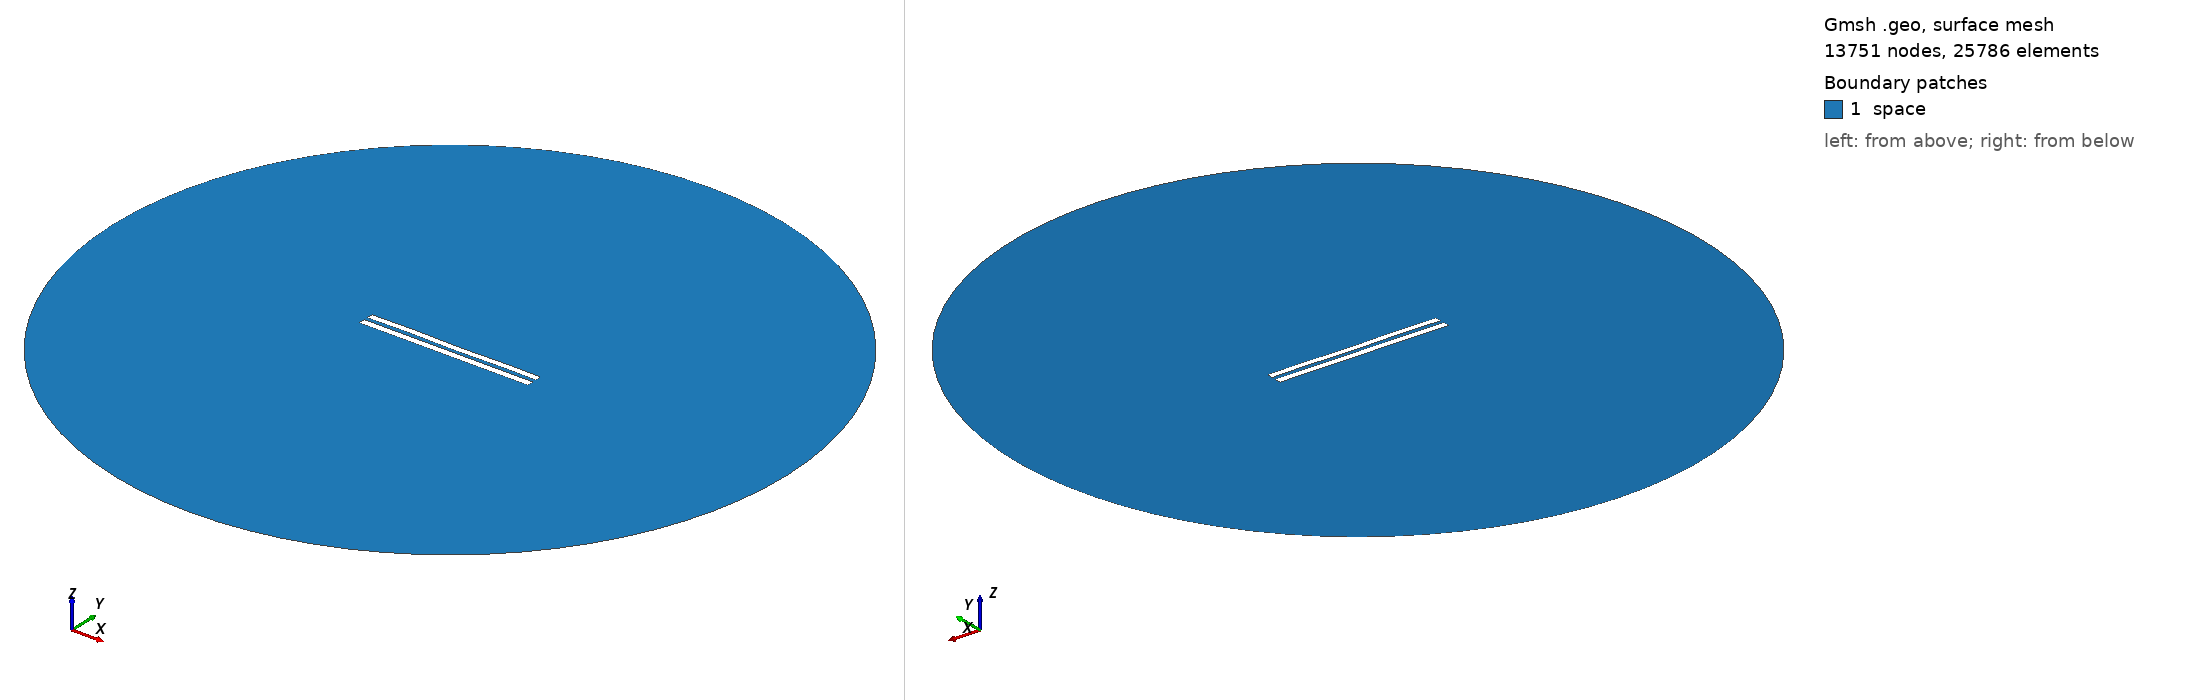

Gmsh geometry script, surface-meshed: 13751 nodes, 25786 surface elements. Boundary patches (legend numbers): 1 space. Left view from above one corner, right view from below the opposite corner. Legend entries are the model's physical surfaces. The drawing asked Gmsh for element sizes between 1% and 20% of the model's largest extent; the script's own settings can give other sizes.

=== 5445.geo (drawn) ===
//---------------------------------------
// Geometry kernel
//---------------------------------------

SetFactory("OpenCASCADE");



//---------------------------------------
// Parameters of the geometry
//---------------------------------------

// Overetch of the upper plate
overetch = 0.125;

// Distance between the plates
distance = 2.25;

// Discretization over the x axis (for the deformation)
nx = 50; 

// Length of the plate
L = 100 - overetch; 

// Number of modes
n = 4; 

// 1st mode coefficient
coeff(1) = 0.07499999999999998;
beta(1) = 0.596864 * 3.1415926535 / L;

// 2nd mode coefficient
coeff(2) = 0.0;
beta(2) = 1.49418 * 3.1415926535 / L;

// 3rd mode coefficient
coeff(3) = 0.07499999999999998;
beta(3) = 2.50025 * 3.1415926535 / L;

// 4th mode coefficient
coeff(4) = 0.15;
beta(4) = 3.49999 * 3.1415926535 / L;



//---------------------------------------
// Upper plate (deformed rectangle)
//---------------------------------------

// Coordiantes of the upper plate
xmin = -50;
xmax = 50 - overetch;

// Height of the upper plate
yheight = 4 - 2 * overetch;

// Indexes of the points
UpperID[] = {};
LowerID[] = {};
LeftID[] = {};
RightID[] = {};

// Point index
p = 1;

// Horizontal edges
For i In {1:nx}
    x = xmin + (i-1)*(xmax - xmin)/(nx-1);

    y_bottom = distance / 2 + overetch;
    For j In {1:n}
        C = (Cosh(beta(j)*L) + Cos(beta(j)*L)) / (Sinh(beta(j)*L) + Sin(beta(j)*L));
        y_bottom  = y_bottom + coeff(j) * (Cosh(beta(j)*(x+50)) - Cos(beta(j)*(x+50)) - C * (Sinh(beta(j)*(x+50)) - Sin(beta(j)*(x+50))));
    EndFor

    y_top = y_bottom + yheight;

    Point(p) = {x, y_top, 0, 1.0};
    UpperID[i] = p;
    p = p + 1;

    Point(p) = {x, y_bottom, 0, 1.0};
    LowerID[i] = p;
    p = p + 1;
EndFor

// Create point lists
UpperPts[] = {}; LowerPts[] = {};
For i In {1:nx}
  UpperPts[] += {UpperID[i]};
  LowerPts[] += {LowerID[i]};
EndFor

// Build splines
Spline(1) = {UpperPts[]};
Spline(2) = {LowerPts[]};
Line(3) = {LowerPts[nx-1], UpperPts[nx-1]};
Line(4) = {LowerPts[0], UpperPts[0]};

// Build the plane surface
Curve Loop(1) = {2, 3, -1, -4};
Plane Surface(1) = {1};



//---------------------------------------
// Lower plate (rectangle)
//---------------------------------------

// Vertices
Point(1001) = {-50, -1, 0, 1.0};
Point(1002) = { 50, -1, 0, 1.0};
Point(1003) = { 50,  -5, 0, 1.0};
Point(1004) = {-50,  -5, 0, 1.0};

// Edges
Line(5) = {1001, 1002};
Line(6) = {1002, 1003};
Line(7) = {1003, 1004};
Line(8) = {1004, 1001};

// Plane surface
Line Loop(2) = {5, 6, 7, 8};
Plane Surface(2) = {2}; 



//---------------------------------------
// Outer (fictious) boundary
//---------------------------------------

// Points
Point(1005) = {0, 0, 0};       // Center
Point(1006) = {200, 0, 0};     // Start point
Point(1007) = {0, 200, 0};     // 90 degrees
Point(1008) = {-200, 0, 0};    // 180 degrees
Point(1009) = {0, -200, 0};    // 270 degrees

// Circle arcs (each needs start, center, end)
Circle(9) = {1006, 1005, 1007};
Circle(10) = {1007, 1005, 1008};
Circle(11) = {1008, 1005, 1009};
Circle(12) = {1009, 1005, 1006};

// Plane surface for the entire domain
Curve Loop(3) = {9, 10, 11, 12};
Surface(3) = {3};

// Subtract the plates from the whole domain to obtain the actual domain where we want to solve the equations
BooleanDifference{ Surface{3}; Delete; }{ Surface{1}; Surface{2}; Delete; }




//---------------------------------------
// Transfinite Lines/Curves
//---------------------------------------

// Set the number of points on the boundaries
r = 7;

// Plates
Transfinite Curve {1, 2} = 50*r Using Progression 1;
Transfinite Curve {3, 4} = 2*r Using Progression 1;
Transfinite Line {5, 7} = 50*r Using Progression 1;
Transfinite Line {6, 8} = 2*r Using Progression 1;

// Outer boundary
Transfinite Line {9, 10, 11, 12} = 20 Using Progression 1;



//---------------------------------------
// Physical groups
//---------------------------------------                

// Physical curves (boundaries)
Physical Line("force_segment", 10) = {2};
Physical Line("upper_plate", 11) = {1, 3, 4};
Physical Line("lower_plate", 12) = {5, 6, 7, 8};
Physical Line("boundary", 20) = {9, 10, 11, 12};

// Physical Surfaces
Physical Surface("space", 30) = {3};



//---------------------------------------
// 6. Generate the Mesh
//---------------------------------------

// 2D mesh generation
Mesh 2;
